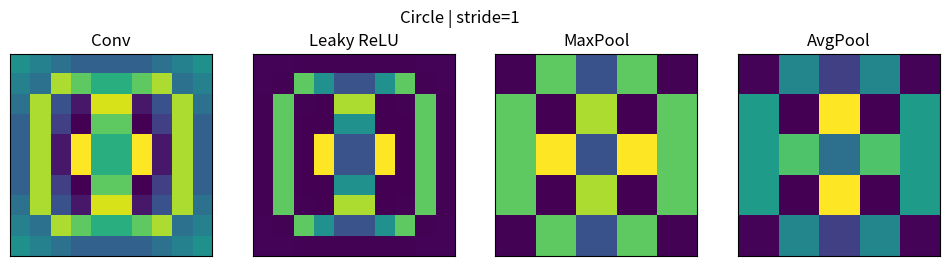
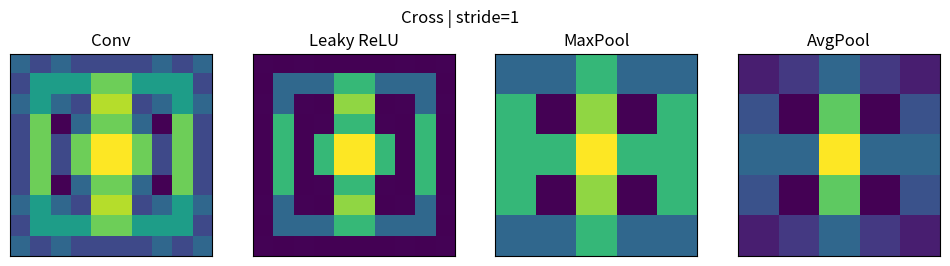
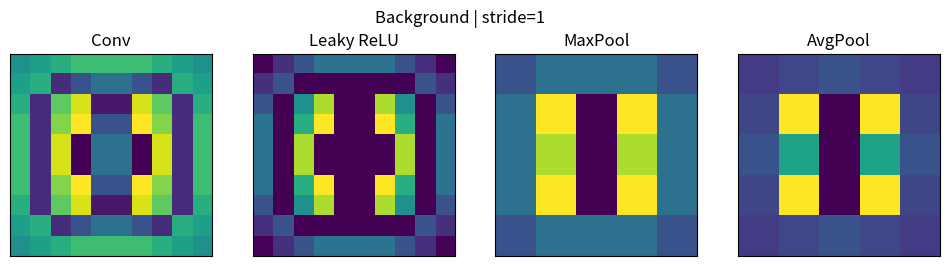
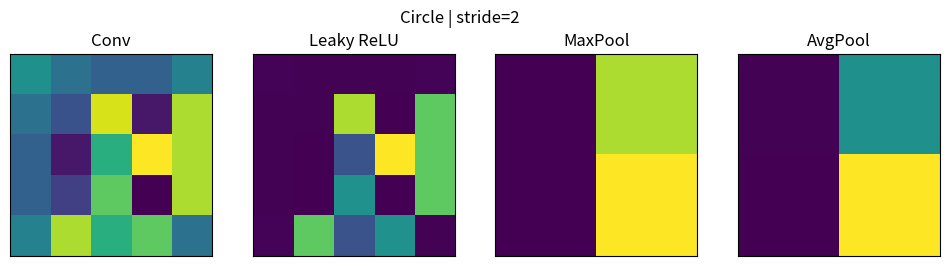
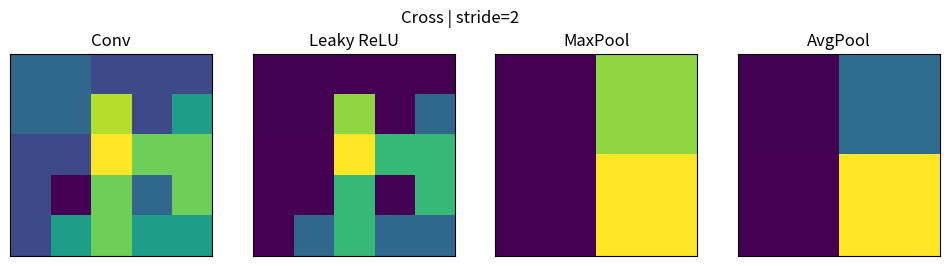
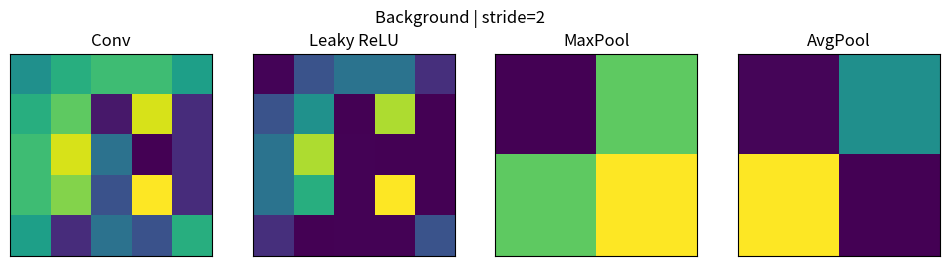

These charts were generated, in order, by the following Python code:
import numpy as np
import matplotlib.pyplot as plt

# ---------- INPUT ----------

input_matrix = np.array([
[0,0,0,0,0,0,0,0,0,0],
[0,0,1,1,1,1,1,1,0,0],
[0,1,0,0,2,2,0,0,1,0],
[0,1,0,0,2,2,0,0,1,0],
[0,1,0,2,2,2,2,0,1,0],
[0,1,0,2,2,2,2,0,1,0],
[0,1,0,0,2,2,0,0,1,0],
[0,1,0,0,2,2,0,0,1,0],
[0,0,1,1,1,1,1,1,0,0],
[0,0,0,0,0,0,0,0,0,0]
])

k1 = np.array([
[-1,-1,-1],
[-1, 8,-1],
[-1,-1,-1]
])

k2 = np.array([
[-1, 1,-1],
[ 1, 2, 1],
[-1, 1,-1]
])

k3 = np.array([
[ 1, 1, 1],
[ 1,-8, 1],
[ 1, 1, 1]
])

kernels = [k1, k2, k3]
kernel_names = ["Circle", "Cross", "Background"]

# ---------- SAME PADDING ----------

def pad_same(img, kernel_size):
    pad = kernel_size // 2
    return np.pad(img, pad, mode='constant')

# ---------- CONV WITH STRIDE ----------

def conv2d_stride(img, kernel, stride):
    kh, kw = kernel.shape
    img = pad_same(img, kh)

    h, w = img.shape
    out_h = (h - kh) // stride + 1
    out_w = (w - kw) // stride + 1

    out = np.zeros((out_h, out_w))

    for i in range(out_h):
        for j in range(out_w):
            region = img[i*stride:i*stride+kh, j*stride:j*stride+kw]
            out[i, j] = np.sum(region * kernel)

    return out

# ---------- ACTIVATION ----------

def leaky_relu(x, alpha=0.01):
    return np.where(x > 0, x, alpha * x)

# ---------- POOLING ----------

def max_pool(x, size=2, stride=2):
    h, w = x.shape
    out_h = h // stride
    out_w = w // stride
    out = np.zeros((out_h, out_w))

    for i in range(out_h):
        for j in range(out_w):
            region = x[i*stride:i*stride+size, j*stride:j*stride+size]
            out[i, j] = np.max(region)

    return out

def avg_pool(x, size=2, stride=2):
    h, w = x.shape
    out_h = h // stride
    out_w = w // stride
    out = np.zeros((out_h, out_w))

    for i in range(out_h):
        for j in range(out_w):
            region = x[i*stride:i*stride+size, j*stride:j*stride+size]
            out[i, j] = np.mean(region)

    return out

# ---------- VISUALIZATION ----------

def show_all(title, conv, act, maxp, avgp):
    fig, axes = plt.subplots(1, 4, figsize=(12,3))
    fig.suptitle(title)

    axes[0].imshow(conv)
    axes[0].set_title("Conv")

    axes[1].imshow(act)
    axes[1].set_title("Leaky ReLU")

    axes[2].imshow(maxp)
    axes[2].set_title("MaxPool")

    axes[3].imshow(avgp)
    axes[3].set_title("AvgPool")

    for ax in axes:
        ax.set_xticks([])
        ax.set_yticks([])

    plt.show()

# ---------- MAIN ----------

for stride in [1, 2]:
    print(f"\n===== STRIDE = {stride} =====")

    for k, name in zip(kernels, kernel_names):
        conv = conv2d_stride(input_matrix, k, stride)
        act = leaky_relu(conv)
        maxp = max_pool(act)
        avgp = avg_pool(act)

        print(f"{name}:")
        print(f"Conv size: {conv.shape}")
        print(f"After MaxPool: {maxp.shape}")
        print(f"After AvgPool: {avgp.shape}\n")

        show_all(f"{name} | stride={stride}", conv, act, maxp, avgp)
